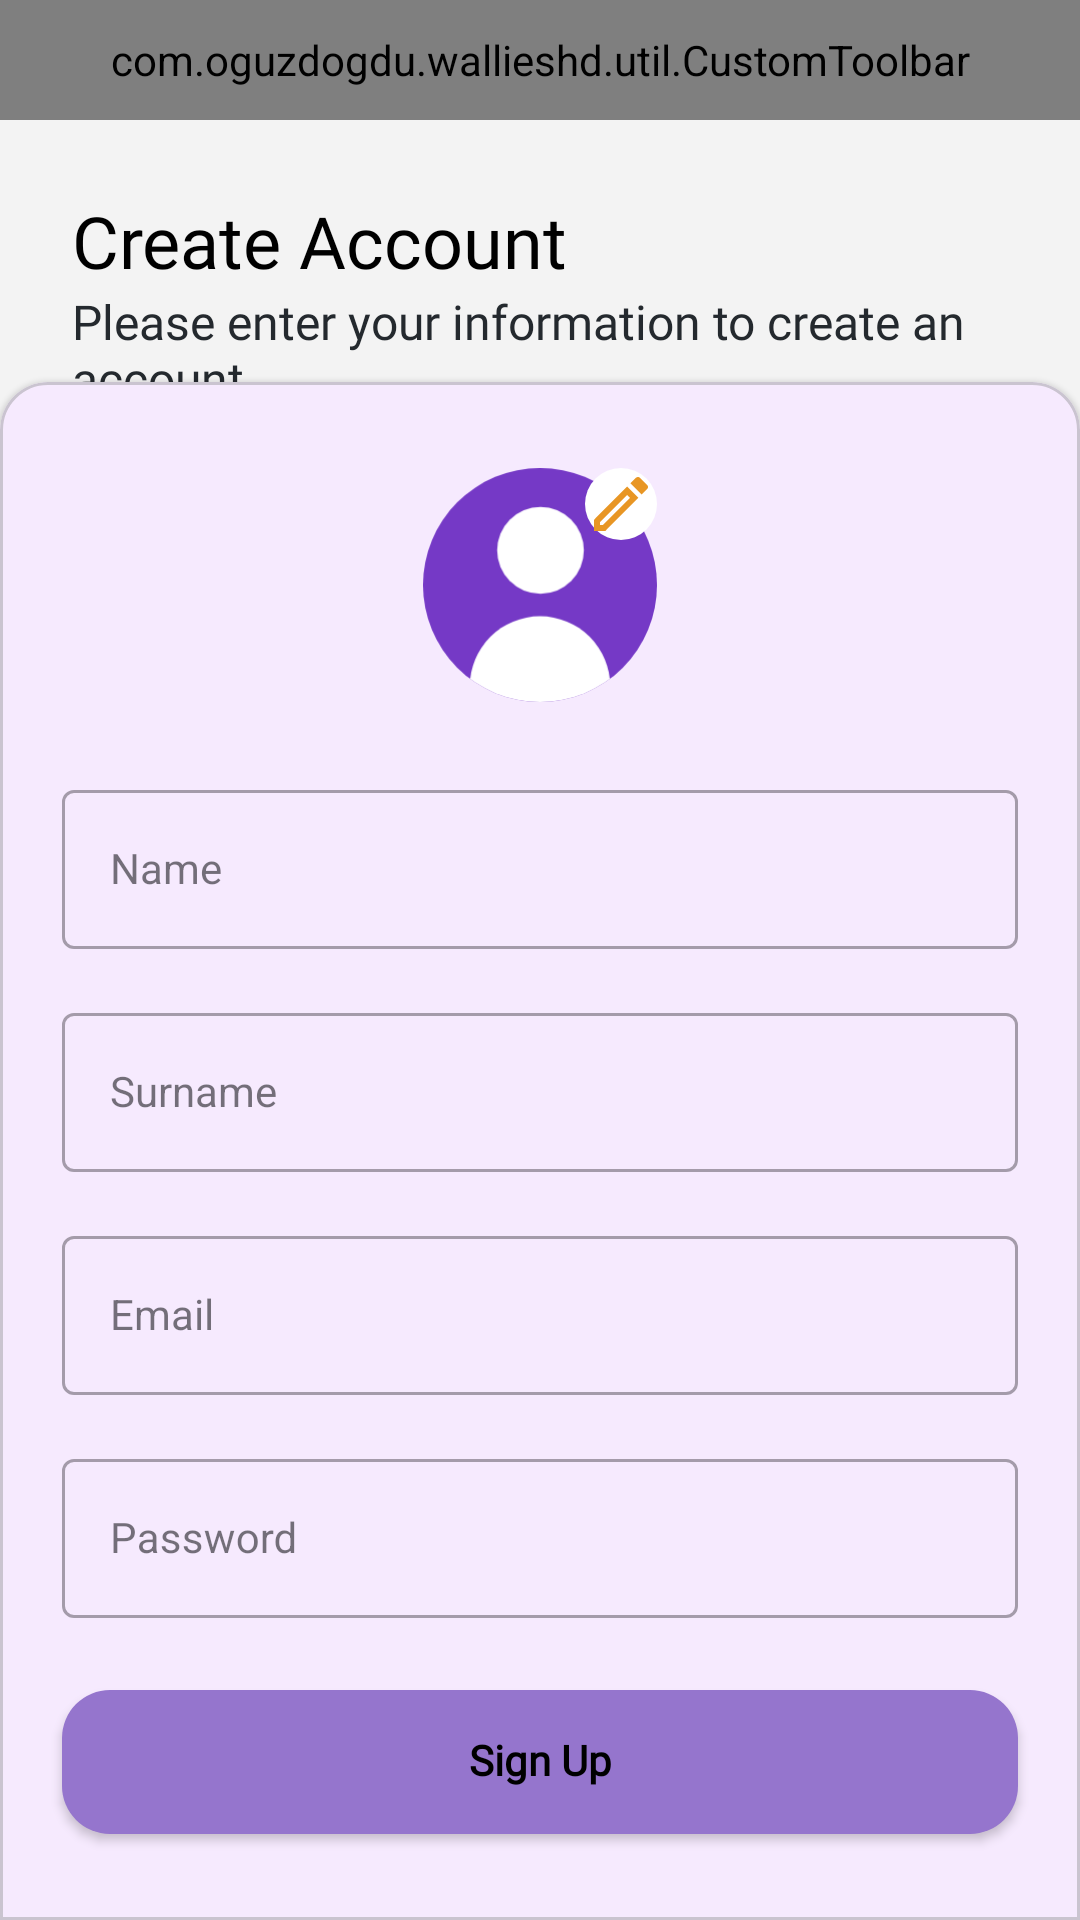

This screen was rendered from an Android layout file. Write that file and the resources it references.
<!-- AndroidManifest.xml: application theme Theme.Wallies -->
<!-- res/layout/fragment_signup.xml -->
<?xml version="1.0" encoding="utf-8"?>
<androidx.core.widget.NestedScrollView xmlns:android="http://schemas.android.com/apk/res/android"
    xmlns:app="http://schemas.android.com/apk/res-auto"
    xmlns:tools="http://schemas.android.com/tools"
    android:layout_width="match_parent"
    android:layout_height="match_parent"
    android:fillViewport="true"
    android:fitsSystemWindows="true"
    app:layout_behavior="@string/appbar_scrolling_view_behavior">

    <androidx.constraintlayout.widget.ConstraintLayout
        android:id="@+id/containerSignUp"
        android:layout_width="match_parent"
        android:layout_height="match_parent">

        <com.oguzdogdu.wallieshd.util.CustomToolbar
            android:id="@+id/toolbarSignUp"
            android:layout_width="match_parent"
            android:layout_height="@dimen/dp_40"
            app:layout_constraintEnd_toEndOf="parent"
            app:layout_constraintStart_toStartOf="parent"
            app:layout_constraintTop_toTopOf="parent">
        </com.oguzdogdu.wallieshd.util.CustomToolbar>

        <com.google.android.material.card.MaterialCardView
            style="@style/CustomCardCorners"
            android:layout_width="match_parent"
            android:layout_height="wrap_content"
            app:layout_constraintBottom_toBottomOf="parent"
            app:layout_constraintEnd_toEndOf="parent"
            app:layout_constraintStart_toStartOf="parent">

            <androidx.constraintlayout.widget.ConstraintLayout
                android:id="@+id/containerUserInfoFields"
                android:layout_width="match_parent"
                android:layout_height="wrap_content"
                android:nestedScrollingEnabled="true">

                <androidx.appcompat.widget.AppCompatImageView
                    android:id="@+id/imageViewAddUserPhoto"
                    android:layout_width="@dimen/dp_78"
                    android:layout_height="@dimen/dp_78"
                    android:layout_marginTop="@dimen/dp_24"
                    android:src="@drawable/ic_default_avatar"
                    app:layout_constraintEnd_toEndOf="parent"
                    app:layout_constraintStart_toStartOf="parent"
                    app:layout_constraintTop_toTopOf="parent">

                </androidx.appcompat.widget.AppCompatImageView>

                <com.google.android.material.textfield.TextInputLayout
                    android:id="@+id/nameContainer"
                    style="@style/LoginTextInputOuterFieldStyle"
                    android:layout_width="match_parent"
                    android:layout_height="wrap_content"
                    android:layout_marginStart="@dimen/dp_16"
                    android:layout_marginTop="@dimen/dp_24"
                    android:layout_marginEnd="@dimen/dp_16"
                    app:layout_constraintEnd_toEndOf="parent"
                    app:layout_constraintStart_toStartOf="parent"
                    app:layout_constraintTop_toBottomOf="@+id/imageViewAddUserPhoto">

                    <com.google.android.material.textfield.TextInputEditText
                        android:id="@+id/editTextName"
                        style="@style/LoginTextInputInnerFieldStyle"
                        android:layout_width="match_parent"
                        android:layout_height="wrap_content"
                        android:hint="@string/name"
                        android:inputType="textPersonName" />
                </com.google.android.material.textfield.TextInputLayout>

                <com.google.android.material.textfield.TextInputLayout
                    android:id="@+id/surnameContainer"
                    style="@style/LoginTextInputOuterFieldStyle"
                    android:layout_width="match_parent"
                    android:layout_height="wrap_content"
                    android:layout_marginStart="@dimen/dp_16"
                    android:layout_marginTop="@dimen/dp_16"
                    android:layout_marginEnd="@dimen/dp_16"
                    app:layout_constraintEnd_toEndOf="parent"
                    app:layout_constraintStart_toStartOf="parent"
                    app:layout_constraintTop_toBottomOf="@+id/nameContainer">

                    <com.google.android.material.textfield.TextInputEditText
                        android:id="@+id/editTextSurname"
                        style="@style/LoginTextInputInnerFieldStyle"
                        android:layout_width="match_parent"
                        android:layout_height="wrap_content"
                        android:hint="@string/surname"
                        android:inputType="textPersonName" />
                </com.google.android.material.textfield.TextInputLayout>

                <com.google.android.material.textfield.TextInputLayout
                    android:id="@+id/emailContainer"
                    style="@style/LoginTextInputOuterFieldStyle"
                    android:layout_width="match_parent"
                    android:layout_height="wrap_content"
                    android:layout_marginStart="@dimen/dp_16"
                    android:layout_marginTop="@dimen/dp_16"
                    android:layout_marginEnd="@dimen/dp_16"
                    android:gravity="center"
                    app:layout_constraintEnd_toEndOf="parent"
                    app:layout_constraintStart_toStartOf="parent"
                    app:layout_constraintTop_toBottomOf="@+id/surnameContainer">

                    <com.google.android.material.textfield.TextInputEditText
                        android:id="@+id/editTextEmail"
                        style="@style/LoginTextInputInnerFieldStyle"
                        android:layout_width="match_parent"
                        android:layout_height="wrap_content"
                        android:hint="@string/email"
                        android:inputType="textEmailAddress" />
                </com.google.android.material.textfield.TextInputLayout>


                <androidx.appcompat.widget.AppCompatButton
                    android:id="@+id/buttonSignUp"
                    style="@style/BaseButtonStyle"
                    android:layout_width="match_parent"
                    android:layout_height="wrap_content"
                    android:layout_marginStart="@dimen/dp_16"
                    android:layout_marginTop="@dimen/dp_24"
                    android:layout_marginEnd="@dimen/dp_16"
                    android:layout_marginBottom="@dimen/dp_24"
                    android:text="@string/sign_up_title"
                    android:textStyle="bold"
                    app:layout_constraintBottom_toBottomOf="parent"
                    app:layout_constraintEnd_toEndOf="parent"
                    app:layout_constraintStart_toStartOf="parent"
                    app:layout_constraintTop_toBottomOf="@+id/passwordContainer" />

                <com.google.android.material.textfield.TextInputLayout
                    android:id="@+id/passwordContainer"
                    style="@style/LoginTextInputOuterFieldStyle"
                    android:layout_width="match_parent"
                    android:layout_height="wrap_content"
                    android:layout_marginStart="@dimen/dp_16"
                    android:layout_marginTop="@dimen/dp_16"
                    android:layout_marginEnd="@dimen/dp_16"
                    android:gravity="center"
                    app:layout_constraintEnd_toEndOf="parent"
                    app:layout_constraintStart_toStartOf="parent"
                    app:layout_constraintTop_toBottomOf="@+id/emailContainer">

                    <com.google.android.material.textfield.TextInputEditText
                        android:id="@+id/editTextPassword"
                        style="@style/LoginTextInputInnerFieldStyle"
                        android:layout_width="match_parent"
                        android:layout_height="wrap_content"
                        android:hint="@string/password"
                        android:inputType="textEmailAddress"
                        tools:layout_editor_absoluteX="3dp"
                        tools:layout_editor_absoluteY="339dp" />
                </com.google.android.material.textfield.TextInputLayout>

                <androidx.appcompat.widget.AppCompatImageView
                    android:id="@+id/imageViewEditPhoto"
                    android:layout_width="@dimen/dp_24"
                    android:layout_height="@dimen/dp_24"
                    android:background="@drawable/bg_small_button"
                    app:layout_constraintEnd_toEndOf="@+id/imageViewAddUserPhoto"
                    app:layout_constraintTop_toTopOf="@+id/imageViewAddUserPhoto"
                    app:srcCompat="@drawable/ic_edit_photo" />

            </androidx.constraintlayout.widget.ConstraintLayout>
        </com.google.android.material.card.MaterialCardView>

        <TextView
            android:id="@+id/textViewSignUpTitle"
            style="@style/LoginTitleText"
            android:layout_width="wrap_content"
            android:layout_height="wrap_content"
            android:layout_marginStart="@dimen/dp_24"
            android:layout_marginTop="@dimen/dp_24"
            android:text="@string/create_account"
            app:layout_constraintStart_toStartOf="parent"
            app:layout_constraintTop_toBottomOf="@+id/toolbarSignUp" />

        <TextView
            android:id="@+id/textViewSignUpSubTitle"
            style="@style/LoginSubTitleText"
            android:layout_width="0dp"
            android:layout_height="wrap_content"
            android:text="@string/sign_up_sub_title"
            app:layout_constraintEnd_toEndOf="parent"
            app:layout_constraintStart_toStartOf="@+id/textViewSignUpTitle"
            app:layout_constraintTop_toBottomOf="@+id/textViewSignUpTitle" />
    </androidx.constraintlayout.widget.ConstraintLayout>
</androidx.core.widget.NestedScrollView>
<!-- resources referenced by this layout -->
<resources>
  <dimen name="dp_16">16dp</dimen>
  <dimen name="dp_24">24dp</dimen>
  <dimen name="dp_40">40dp</dimen>
  <dimen name="dp_78">78dp</dimen>
  <!-- drawable bg_small_button (drawable) -->
  <?xml version="1.0" encoding="utf-8"?>
  <ripple xmlns:android="http://schemas.android.com/apk/res/android"
      android:color="@color/white">
      <item android:id="@android:id/background" >
          <shape android:shape="rectangle">
              <solid android:color="@color/white" />
              <corners android:radius="@dimen/dp_250" />
          </shape>
      </item>
  </ripple>
  <string name="create_account">Create Account</string>
  <string name="email">Email</string>
  <string name="name">Name</string>
  <string name="password">Password</string>
  <string name="sign_up_sub_title">Please enter your information to create an account.</string>
  <string name="sign_up_title">Sign Up</string>
  <string name="surname">Surname</string>
  <style name="CustomCardCorners" parent="@style/Widget.MaterialComponents.CardView">
          <item name="shapeAppearanceOverlay">@style/ShapeAppearance_custom_corners</item>
      </style>
  <style name="LoginSubTitleText" parent="@android:style/TextAppearance">
          <item name="android:textSize">@dimen/sp_16</item>
          <item name="android:textColor">@color/background_dark</item>
          <item name="android:fontFamily">@font/googlesansbold</item>
      </style>
  <style name="LoginTextInputOuterFieldStyle" parent="Widget.MaterialComponents.TextInputLayout.OutlinedBox">
          <item name="android:layout_width">match_parent</item>
          <item name="android:layout_height">wrap_content</item>
          <item name="android:layout_marginTop">@dimen/dp_8</item>
          <item name="android:layout_marginBottom">@dimen/dp_8</item>
      </style>
  <style name="LoginTitleText" parent="@android:style/TextAppearance">
          <item name="android:textSize">@dimen/sp_24</item>
          <item name="android:textColor">@color/black</item>
          <item name="android:fontFamily">@font/googlesansbold</item>
      </style>
  <color name="white">#FFFFFFFF</color>
  <dimen name="dp_250">250dp</dimen>
  <color name="avatar">#7539c6</color>
  <color name="black">#FF000000</color>
  <!-- drawable button_selector (drawable) -->
  <?xml version="1.0" encoding="utf-8"?>
  <selector xmlns:android="http://schemas.android.com/apk/res/android">
      <item android:drawable="@drawable/bg_button" android:state_enabled="true" />
      <item android:drawable="@drawable/bg_button_disabled" android:state_enabled="false" />
  </selector>
  <dimen name="sp_14">14sp</dimen>
  <style name="ShapeAppearance_custom_corners" parent="">
          <item name="cornerFamily">rounded</item>
          <item name="cornerSizeTopLeft">@dimen/dp_16</item>
          <item name="cornerSizeTopRight">@dimen/dp_16</item>
          <item name="cornerSizeBottomLeft">0dp</item>
          <item name="cornerSizeBottomRight">0dp</item>
      </style>
  <dimen name="sp_16">16sp</dimen>
  <color name="background_dark">#24292E</color>
  <dimen name="dp_14">14dp</dimen>
  <dimen name="dp_8">8dp</dimen>
  <dimen name="sp_24">24sp</dimen>
  <color name="purple_500">#FF6200EE</color>
  <color name="purple_700">#FF3700B3</color>
  <color name="teal_200">#FF03DAC5</color>
  <color name="teal_700">#FF018786</color>
  <color name="background">#F3F3F3</color>
  <color name="purple_03">#7539c6</color>
  <!-- drawable bg_button_disabled (drawable) -->
  <?xml version="1.0" encoding="utf-8"?>
  <ripple xmlns:android="http://schemas.android.com/apk/res/android"
      android:color="@color/dim_gray">
      <item android:id="@android:id/background" >
          <shape android:shape="rectangle">
              <solid android:color="@color/dim_gray" />
              <corners android:radius="@dimen/dp_16" />
          </shape>
      </item>
  </ripple>
  <color name="background_button">#9575CD</color>
  <color name="dim_gray">#6d6a75</color>
</resources>
